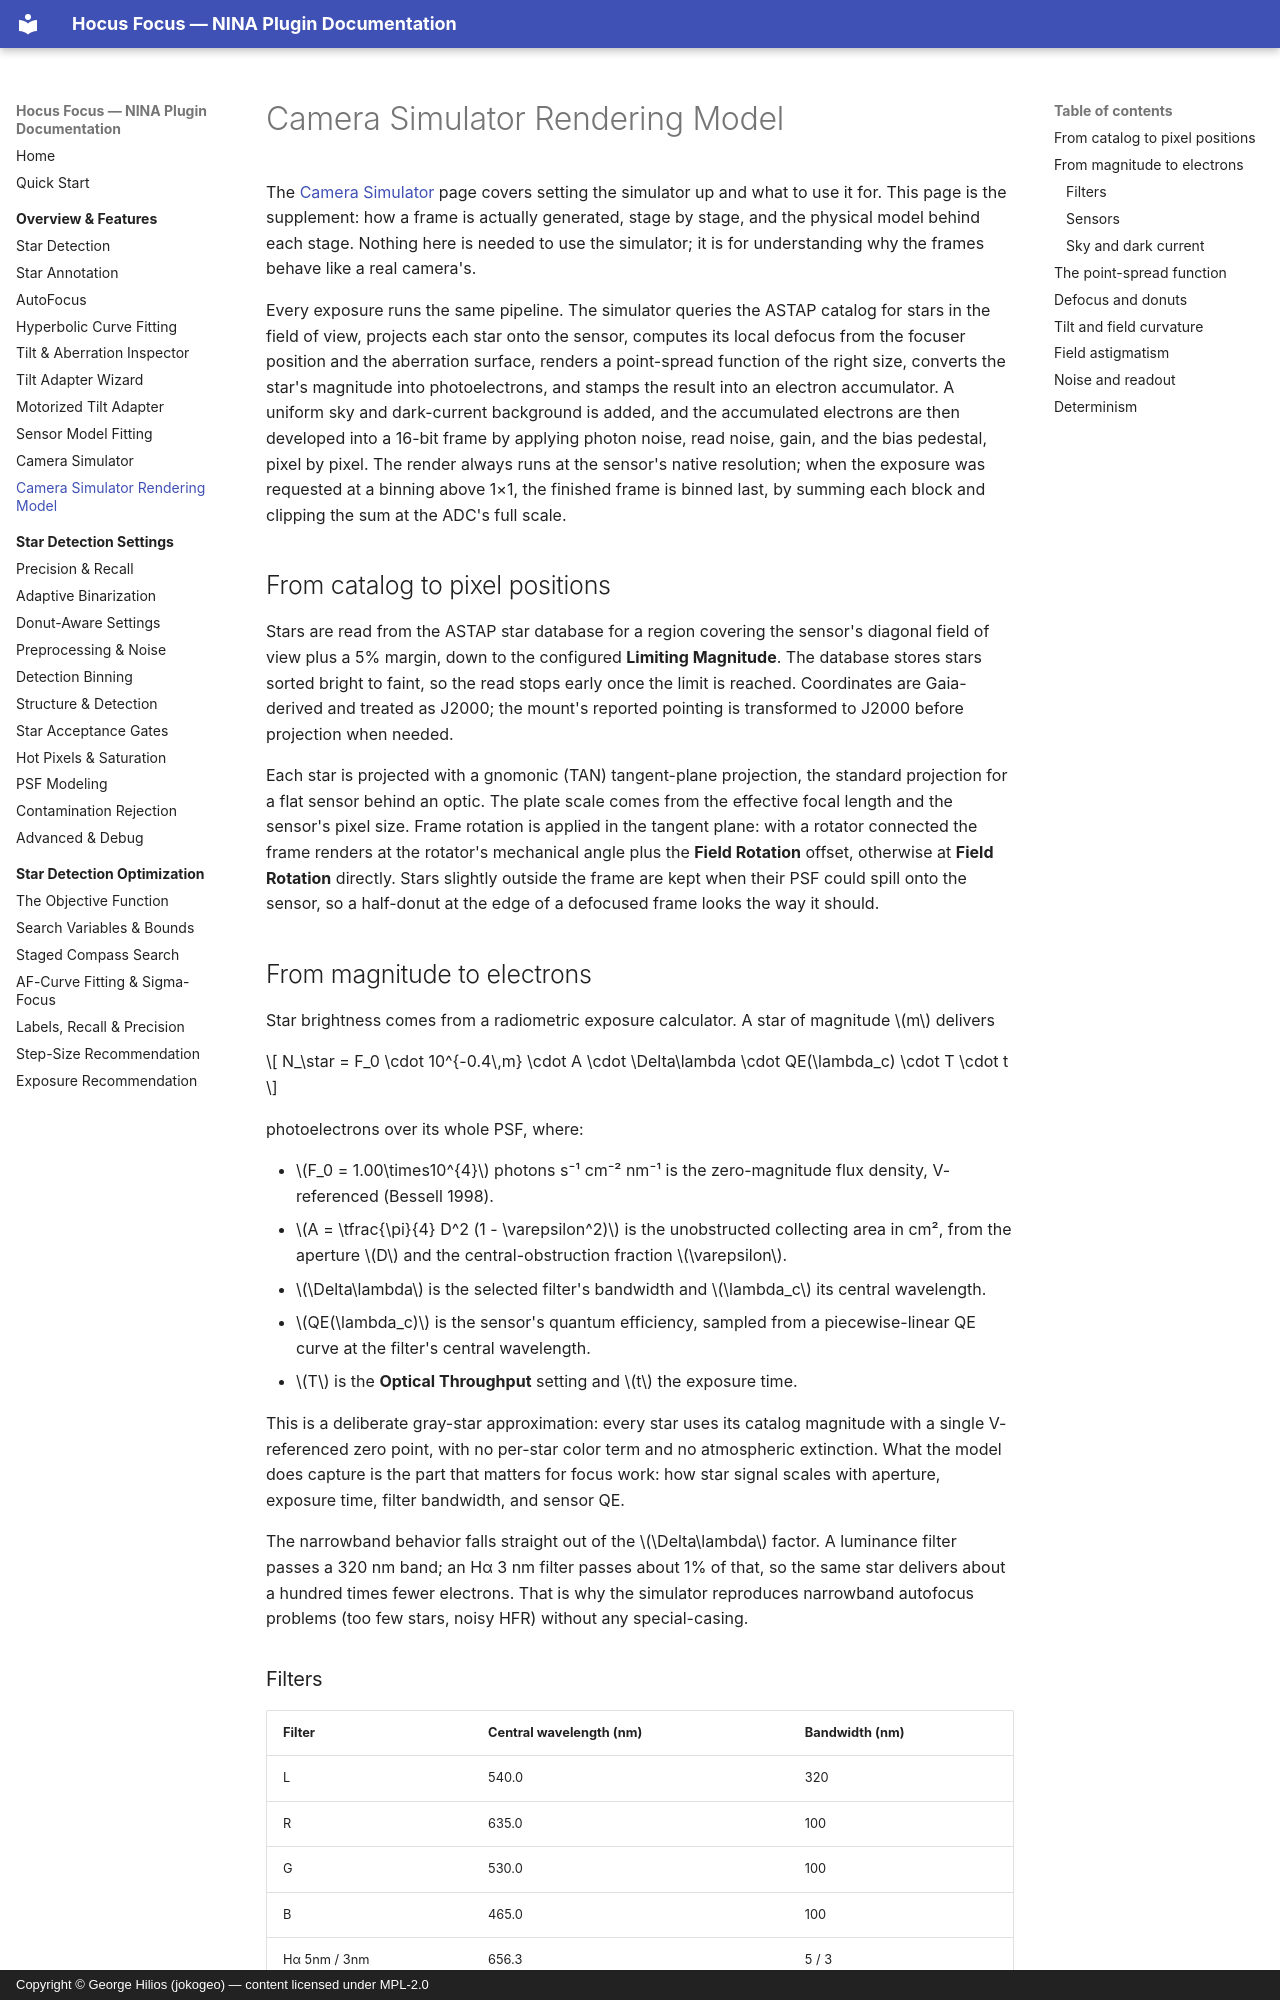

repository: ghilios/joko.nina.plugins · page: overview/camera-simulator-rendering/index.html · generator: mkdocs · copyright: Copyright © George Hilios (jokogeo) — content licensed under MPL-2.0

# Camera Simulator Rendering Model

The [Camera Simulator](camera-simulator.md) page covers setting the simulator up and what to use it
for. This page is the supplement: how a frame is actually generated, stage by stage, and the
physical model behind each stage. Nothing here is needed to use the simulator; it is for
understanding why the frames behave like a real camera's.

Every exposure runs the same pipeline. The simulator queries the ASTAP catalog for stars in the
field of view, projects each star onto the sensor, computes its local defocus from the focuser
position and the aberration surface, renders a point-spread function of the right size, converts
the star's magnitude into photoelectrons, and stamps the result into an electron accumulator. A
uniform sky and dark-current background is added, and the accumulated electrons are then developed
into a 16-bit frame by applying photon noise, read noise, gain, and the bias pedestal, pixel by
pixel. The render always runs at the sensor's native resolution; when the exposure was requested at
a binning above 1×1, the finished frame is binned last, by summing each block and clipping the sum
at the ADC's full scale.

## From catalog to pixel positions

Stars are read from the ASTAP star database for a region covering the sensor's diagonal field of
view plus a 5% margin, down to the configured **Limiting Magnitude**. The database stores stars
sorted bright to faint, so the read stops early once the limit is reached. Coordinates are
Gaia-derived and treated as J2000; the mount's reported pointing is transformed to J2000 before
projection when needed.

Each star is projected with a gnomonic (TAN) tangent-plane projection, the standard projection for
a flat sensor behind an optic. The plate scale comes from the effective focal length and the
sensor's pixel size. Frame rotation is applied in the tangent plane: with a rotator connected the
frame renders at the rotator's mechanical angle plus the **Field Rotation** offset, otherwise at
**Field Rotation** directly. Stars slightly outside the frame are kept when their PSF could spill
onto the sensor, so a half-donut at the edge of a defocused frame looks the way it should.

## From magnitude to electrons

Star brightness comes from a radiometric exposure calculator. A star of magnitude \(m\)
delivers

\[
N_\star = F_0 \cdot 10^{-0.4\,m} \cdot A \cdot \Delta\lambda \cdot QE(\lambda_c) \cdot T \cdot t
\]

photoelectrons over its whole PSF, where:

- \(F_0 = 1.00\times10^{4}\) photons s⁻¹ cm⁻² nm⁻¹ is the zero-magnitude flux density,
  V-referenced (Bessell 1998).
- \(A = \tfrac{\pi}{4} D^2 (1 - \varepsilon^2)\) is the unobstructed collecting area in cm², from
  the aperture \(D\) and the central-obstruction fraction \(\varepsilon\).
- \(\Delta\lambda\) is the selected filter's bandwidth and \(\lambda_c\) its central wavelength.
- \(QE(\lambda_c)\) is the sensor's quantum efficiency, sampled from a piecewise-linear QE curve at
  the filter's central wavelength.
- \(T\) is the **Optical Throughput** setting and \(t\) the exposure time.

This is a deliberate gray-star approximation: every star uses its catalog magnitude with a single
V-referenced zero point, with no per-star color term and no atmospheric extinction. What the model
does capture is the part that matters for focus work: how star signal scales with aperture,
exposure time, filter bandwidth, and sensor QE.

The narrowband behavior falls straight out of the \(\Delta\lambda\) factor. A luminance filter
passes a 320 nm band; an Hα 3 nm filter passes about 1% of that, so the same star delivers about a
hundred times fewer electrons. That is why the simulator reproduces narrowband autofocus problems
(too few stars, noisy HFR) without any special-casing.

### Filters

| Filter | Central wavelength (nm) | Bandwidth (nm) |
|---|---|---|
| L | 540.0 | 320 |
| R | 635.0 | 100 |
| G | 530.0 | 100 |
| B | 465.0 | 100 |
| Hα 5nm / 3nm | 656.3 | 5 / 3 |
| OIII 5nm / 3nm | 500.7 | 5 / 3 |
| SII 5nm / 3nm | 672.4 | 5 / 3 |

The filter's central wavelength is also the wavelength used by the diffraction and defocus model
below, so switching from OIII to SII slightly changes the diffraction-limited PSF.
